Run: headless pygame with SDL's dummy video driver; simulated clock (each Clock.tick advances the game by its frame time, no real sleeping); random seed 0; keys injected as events and as key.get_pressed() state; no mouse input.
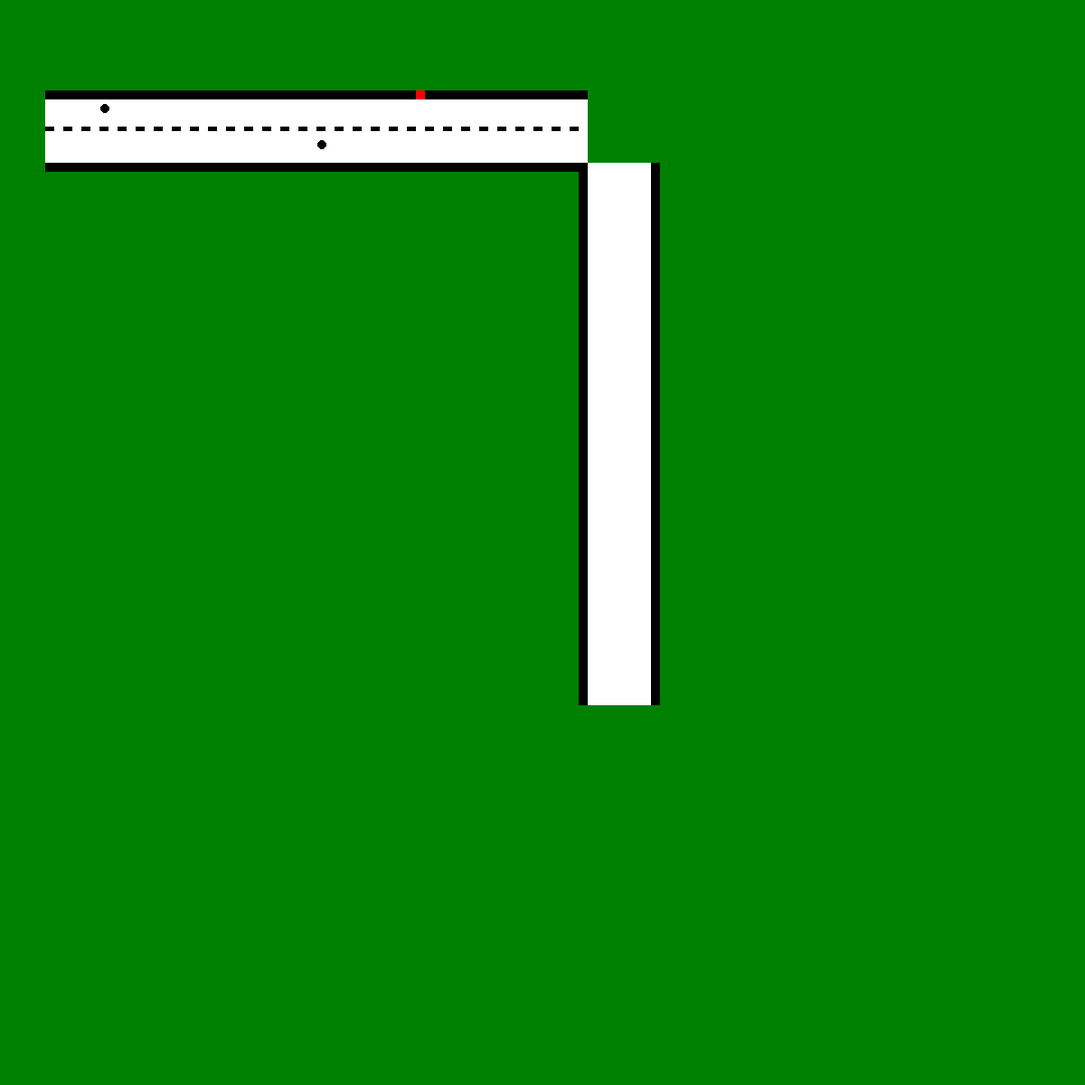
Frame 1 of 4 · flips 1–60 · no input
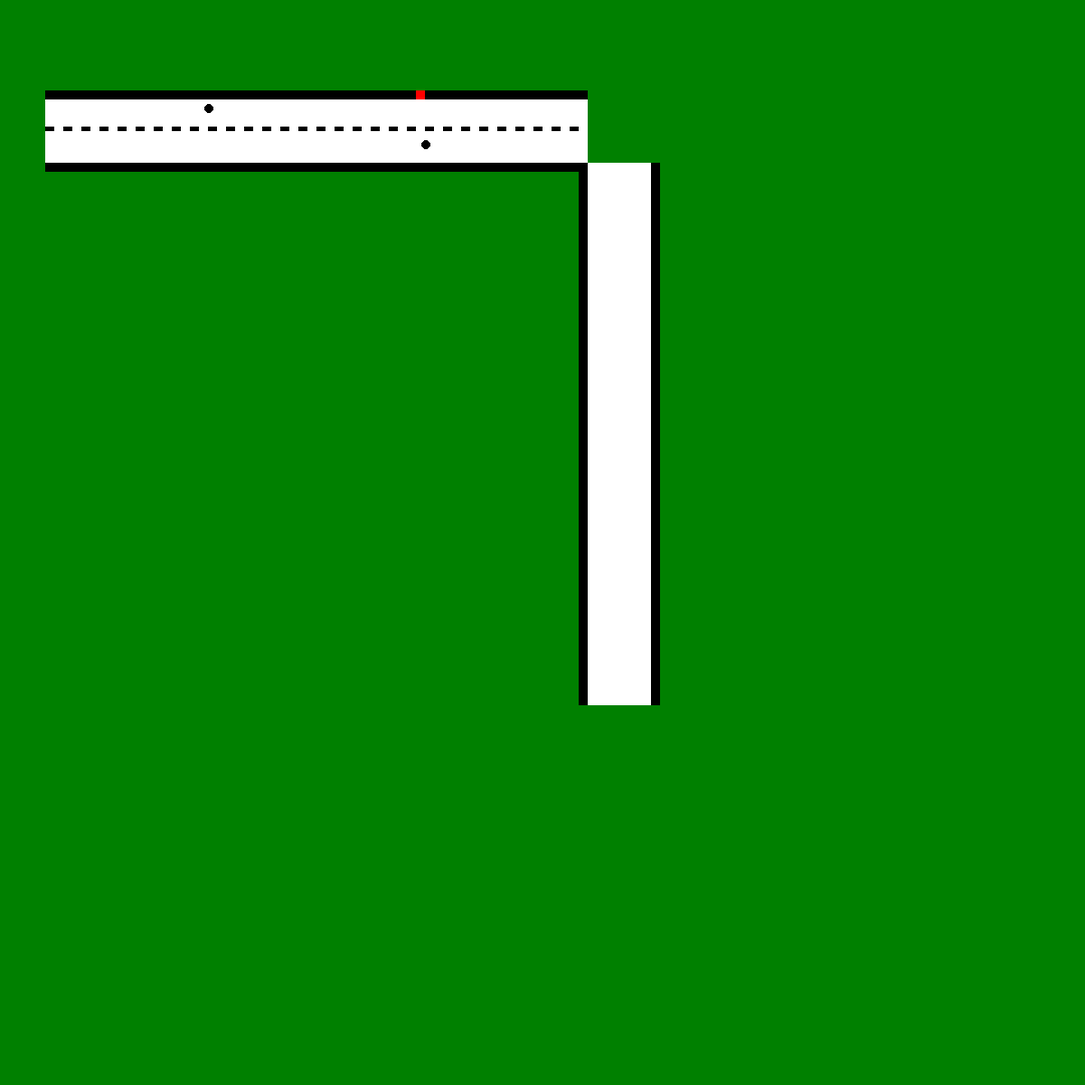
Frame 2 of 4 · flips 61–180 · tapped SPACE, RETURN · held RIGHT (→), D
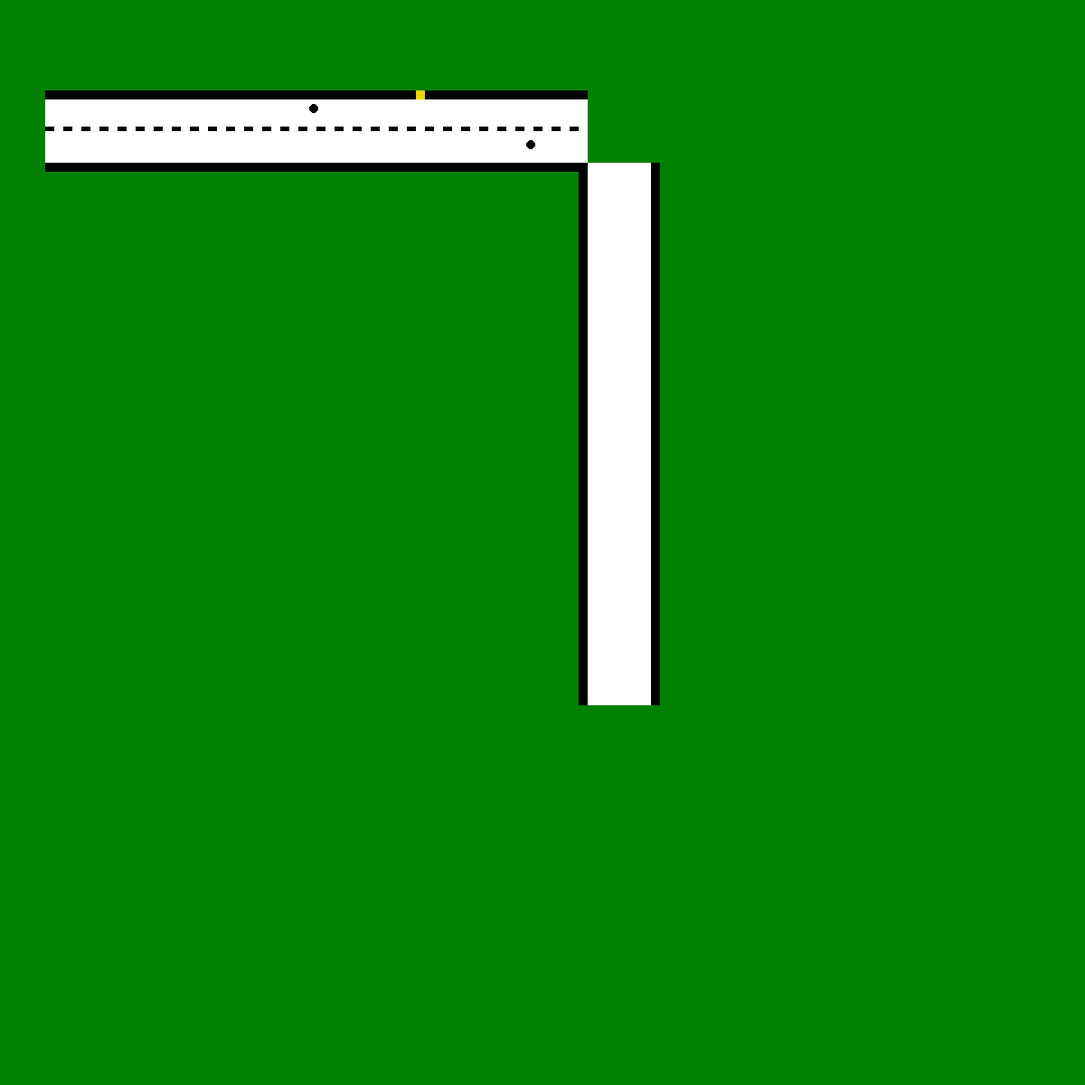
Frame 3 of 4 · flips 181–300 · held DOWN (↓), S
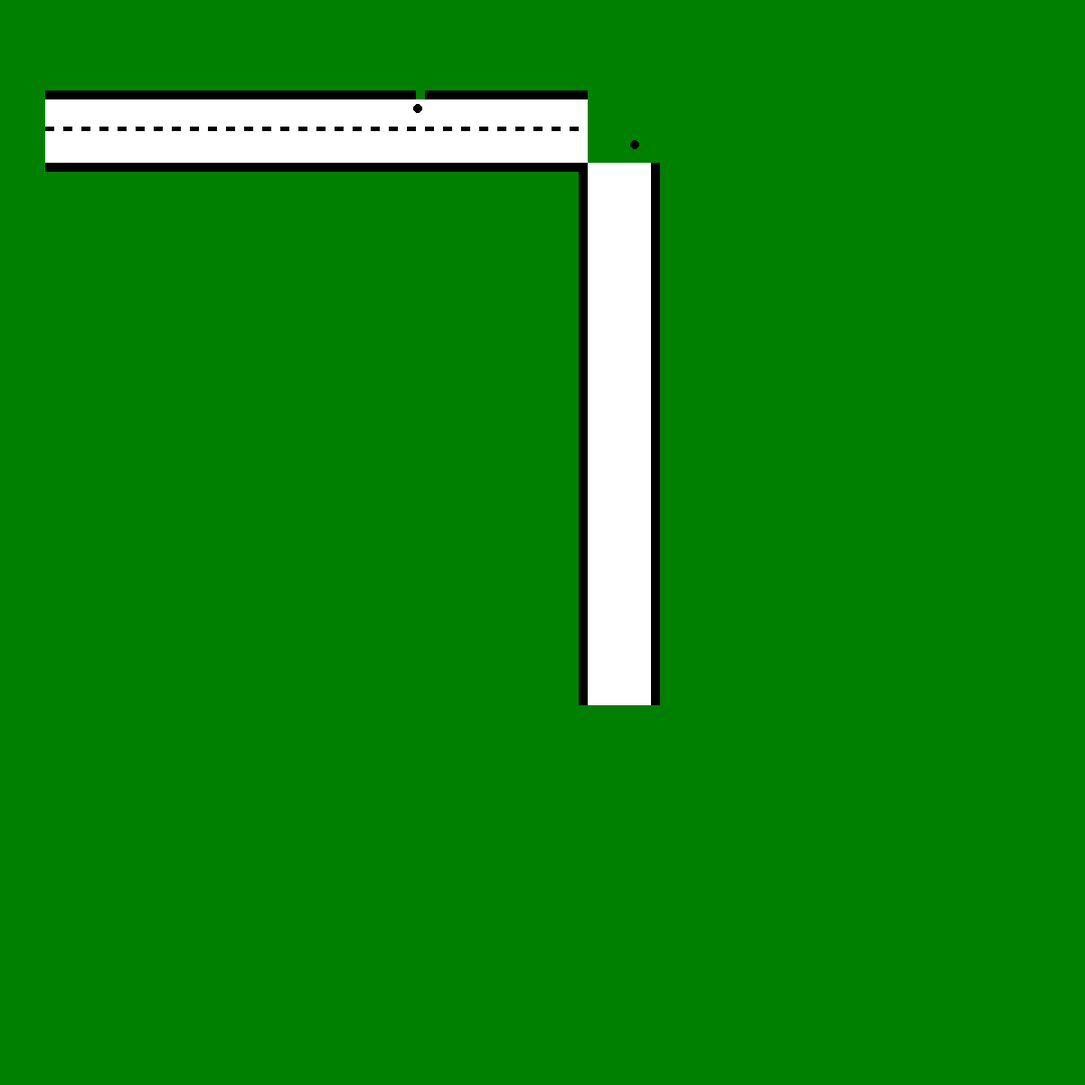
Frame 4 of 4 · flips 301–420 · held LEFT (←), A, UP (↑), W

The pygame program that drew these frames:

import pygame
from random import randint
from enum import Enum


BLACK = ( 0, 0, 0)
WHITE = ( 255, 255, 255)

class ColorPhase(Enum):
    RED = ( 255, 0, 0)
    YELLOW = ( 238, 210, 2)
    GREEN = ( 0, 128, 0)
    

class Car:
    def __init__(self, screen, position, color=BLACK):
        self.radius = 5
        self.speed = 60
        self.screen = screen
        self.position: list[int,int] = position
        self.color = color
    
    def draw(self):
        pygame.draw.circle(self.screen, self.color, self.position, self.radius)
    
    def move(self, delta_time):
        self.position[0] += self.speed * delta_time     
    
    def position(self) -> list[int]:
        return self.position
   
   
class TrafficLight:
    def __init__(self, screen, x, y, color=ColorPhase.RED):
        self.screen = screen
        self.width = 10
        self.heihgt = 10
        self.x = x
        self.y = y
        self.color_phase = color
        
        self.countdown_start: int = randint(0,10)
        self.start_ticks = pygame.time.get_ticks()
        
    def draw(self):
        self.update_phase()
        pygame.draw.rect(self.screen, self.color_phase.value, pygame.Rect(self.x, self.y, self.width, self.heihgt))
    
    def update_phase(self):
        # Calculate how many full seconds have passed since the game started
        self.seconds_passed = (pygame.time.get_ticks() - self.start_ticks) // 1000
        # Calculate how much time is left before the countdown ends (traffic light turns green)
        self.time_left = max(0, self.countdown_start - self.seconds_passed)
        
        if self.time_left == 2:
            self.color_phase = ColorPhase.YELLOW
        
        elif self.time_left == 0:
            self.color_phase = ColorPhase.GREEN
            
        else: 
            self.color_phase = ColorPhase.RED
        
    def get_phase(self):
        return self.color_phase.name
        

def draw_road(screen) -> None:
    road_width = 80
    
    # horizontal road
    hor_start_y = 100
    hor_end_y = hor_start_y + road_width
    hor_x = 50
    
    # vertical road
    ver_start_x = 640
    ver_end_x = ver_start_x + road_width
    
    road_height = 10
    street_width = 600
    
    # (x, y, width, height)
    # Road : horizontal 
    pygame.draw.rect(screen, BLACK, pygame.Rect(hor_x, hor_start_y, street_width, road_height))
    pygame.draw.rect(screen, BLACK, pygame.Rect(hor_x, hor_end_y, street_width, road_height))

    # Innerroad : horizontal
    pygame.draw.rect(screen, WHITE, pygame.Rect(hor_x, hor_start_y + road_height, street_width, 70))

    # Road separator : horizontal
    for i in range(hor_x, street_width+50, 20):
        pygame.draw.rect(screen, BLACK, pygame.Rect(i, round((hor_start_y+hor_end_y)/2), 10, 5))      
    
    ## TODO: Complete the vertical street
    
    # Road : Vertical 
    pygame.draw.rect(screen, BLACK, pygame.Rect(ver_start_x, hor_end_y, road_height, street_width))
    pygame.draw.rect(screen, BLACK, pygame.Rect(ver_end_x, hor_end_y, road_height, street_width))
    
    # Innerroad : Vertical
    pygame.draw.rect(screen, WHITE, pygame.Rect(ver_start_x + road_height, hor_end_y, 70, street_width))
     
def moving_logic(time_left, traffic_light) -> None:
    if time_left > 0:
        pygame.draw.rect(screen, RED, traffic_light)
    
        to_move = []
        car_pos = get_car_position()

        for index in range(len(car_pos)):
            # If car is 10 pixel infront of the traffic light, stop the car
            if car_pos[index] <= traffic_light.x - 10:
                to_move.append(index)
        
        move_car(to_move)
        
    elif time_left == 0:
        pygame.draw.rect(screen, GREEN, traffic_light)
        move_car(list(range(0, len(car_positions))))

def update_time(prev_time) -> tuple[int, float]:
    current = pygame.time.get_ticks()
    delta = (current - prev_time) / 1000.0  # Consistent car movement regardless of frame rate
    return delta, current
    



pygame.init()
pygame.display.set_caption("Traffic simulation")

SCREEN_WIDTH = 1200
SCREEN_HEIGHT = 1200

screen = pygame.display.set_mode((SCREEN_WIDTH, SCREEN_HEIGHT))
clock = pygame.time.Clock()

prev_time = pygame.time.get_ticks()

active_game: bool = True



cars: Car = [Car(screen, [60,120]), Car(screen, [300,160])]
traffic_light = TrafficLight(screen, 460, 100)


while active_game:
    clock.tick(60)

    for event in pygame.event.get():
        if event.type == pygame.QUIT:
            active_game = False
            pygame.quit()

    # Background color
    screen.fill(ColorPhase.GREEN.value)

    delta_time, prev_time = update_time(prev_time)    
    
    draw_road(screen)
    traffic_light.draw()
    
    for car in cars:
        car.draw()
        car.move(delta_time)
    
    # Refresh window
    pygame.display.flip()
